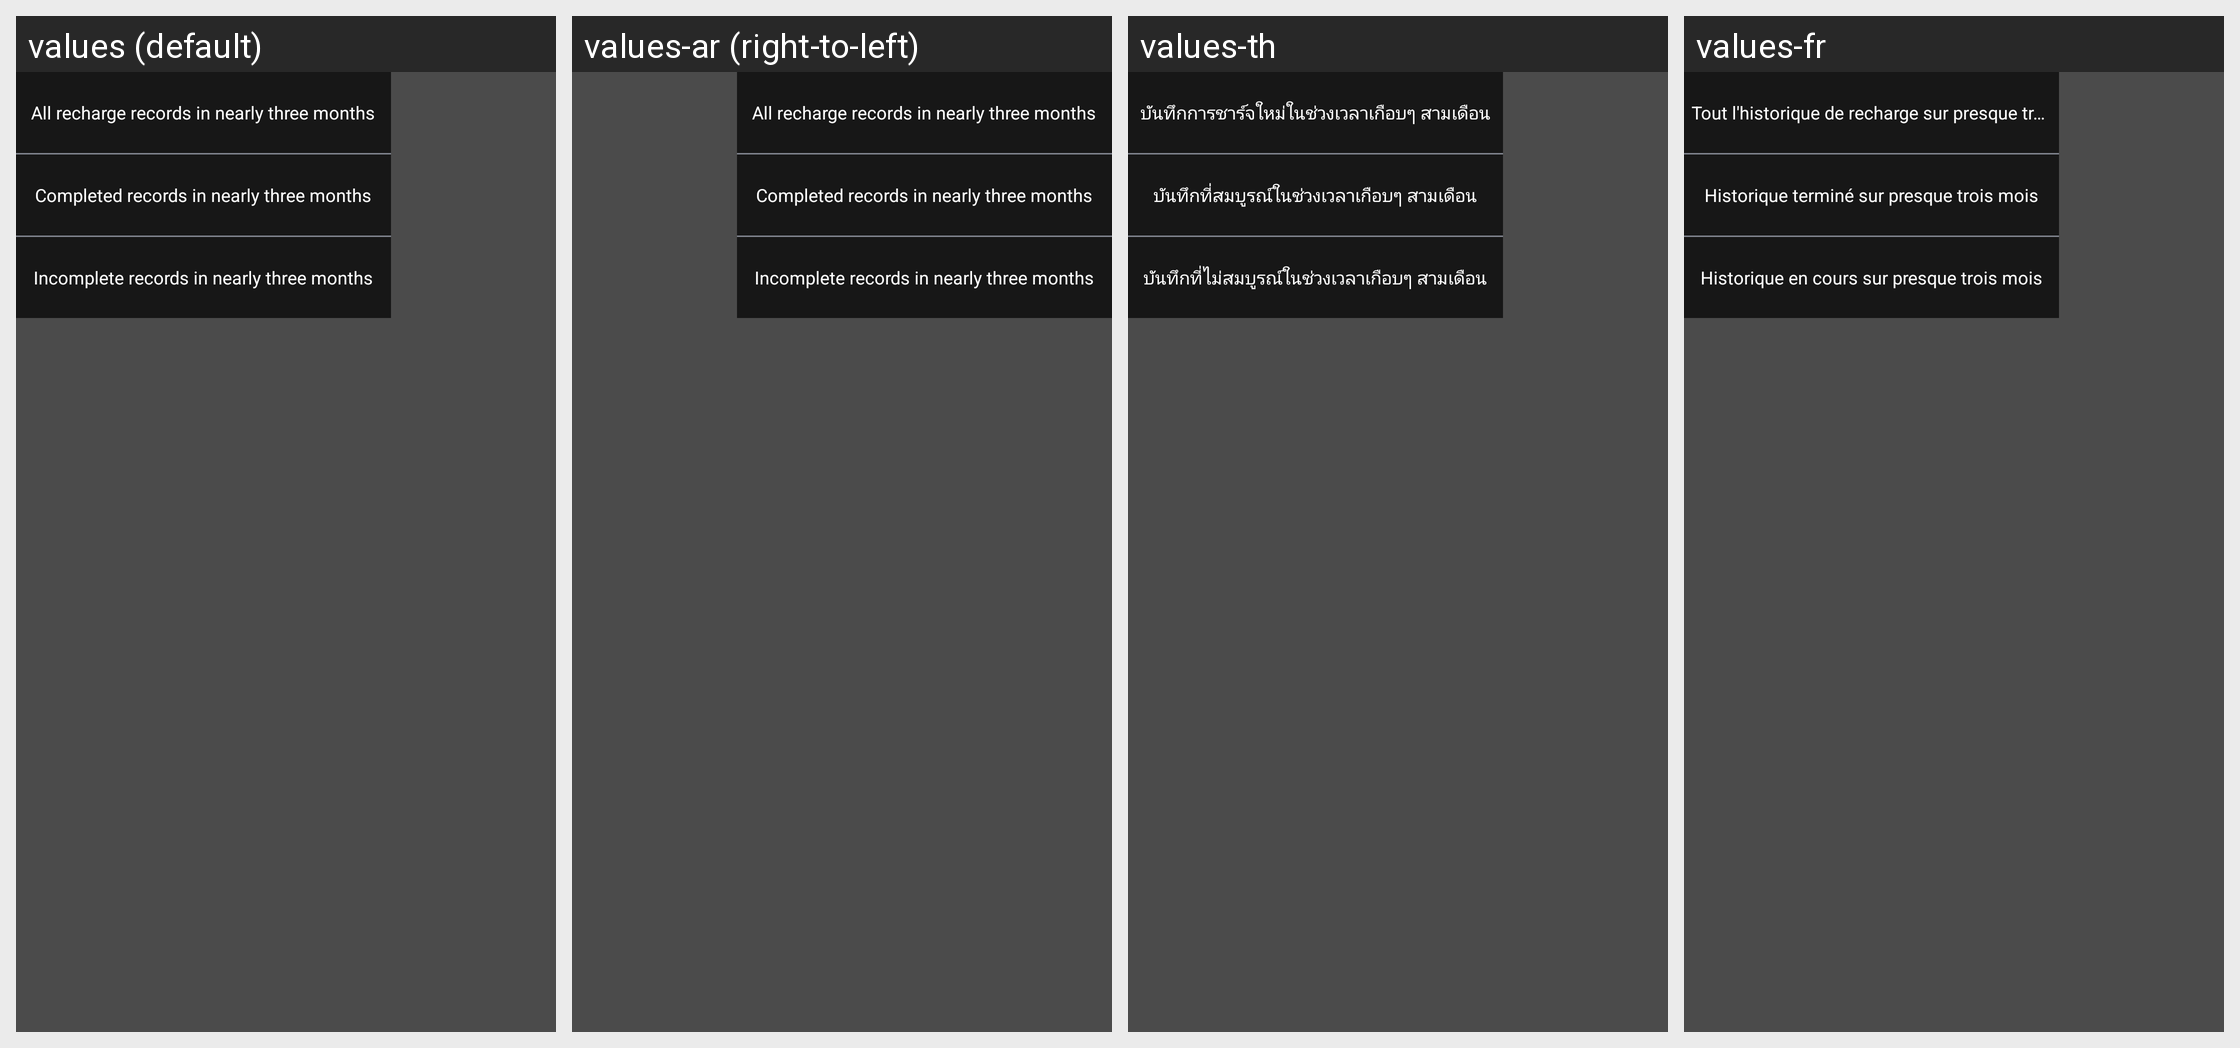

Translations of the strings shown on this Android screen, per locale in the grid:
Android screen res/layout/popup_select_waller_record_time.xml rendered under 4 locales, left to right: values (default), values-ar (right-to-left), values-th, values-fr. Device: Nexus 5 (rendered at 1080×1920; each locale shown at half size, 540×960, under a caption strip naming it); theme AppTheme.
Other locales in the repository, not shown: values-af, values-bg, values-bn, values-ca, values-cs, values-da, values-de, values-el, values-en, values-en-rGB, values-es, values-fa, values-fi, values-gu, values-hi, values-hr, values-hu, values-in, values-it, values-iw, values-ja, values-kn, values-ko, values-mr, values-ms, values-nb, values-nl, values-pa, values-pl, values-pt, values-pt-rPT, values-ro, values-ru, values-sk, values-sr, values-sv, values-sw, values-ta, values-tl, values-tr, values-uk, values-ur, values-vi, values-zh, values-zh-rCN, values-zh-rHK, values-zh-rTW.
Strings drawn on this screen, with the default value and each locale's value (text and hints the layout hard-codes, and strings that could not be matched under every locale, appear in the picture but are not listed):

mm_wallert_record_3_month_all
  values: All recharge records in nearly three months
  values-ar: All recharge records in nearly three months  [not translated; the default value is used]
  values-th: บันทึกการชาร์จใหม่ในช่วงเวลาเกือบๆ สามเดือน
  values-fr: Tout l'historique de recharge sur presque trois mois

mm_wallert_record_3_month_finish
  values: Completed records in nearly three months
  values-ar: Completed records in nearly three months  [not translated; the default value is used]
  values-th: บันทึกที่สมบูรณ์ในช่วงเวลาเกือบๆ สามเดือน
  values-fr: Historique terminé sur presque trois mois

mm_wallert_record_3_month_not_finish
  values: Incomplete records in nearly three months
  values-ar: Incomplete records in nearly three months  [not translated; the default value is used]
  values-th: บันทึกที่ไม่สมบูรณ์ในช่วงเวลาเกือบๆ สามเดือน
  values-fr: Historique en cours sur presque trois mois
